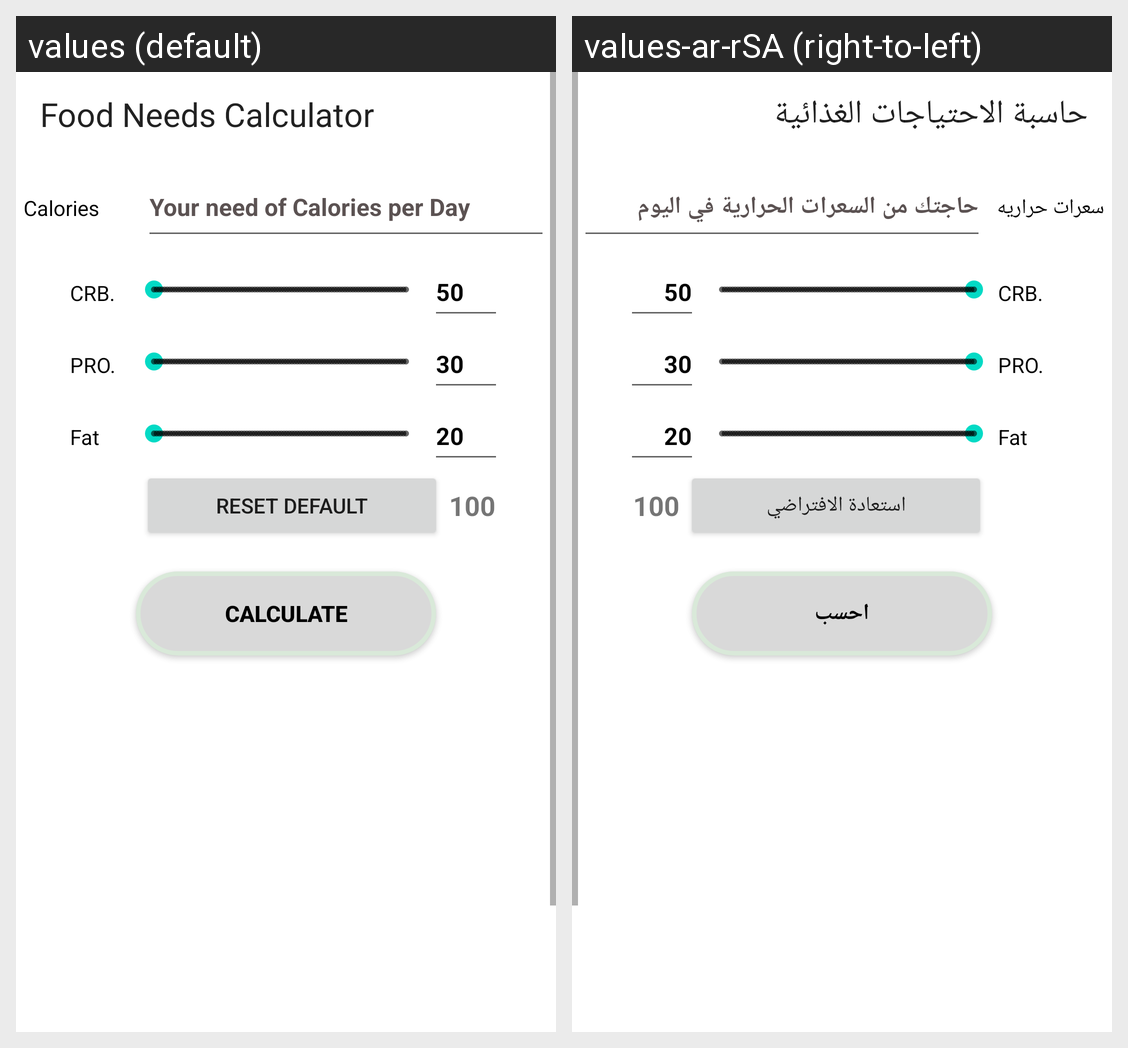

Here is an Android app screen in its default locale and in the app's own translations. Write out the translated-string differences for the strings that appear on this screen.
Android screen res/layout/activity_food.xml rendered under 2 locales, left to right: values (default), values-ar-rSA (right-to-left). Device: Nexus 5 (rendered at 1080×1920; each locale shown at half size, 540×960, under a caption strip naming it); theme Theme.HelthCaloclator.
Strings drawn on this screen, with the default value and each locale's value (text and hints the layout hard-codes, and strings that could not be matched under every locale, appear in the picture but are not listed):

foodcalculator
  values: Food Needs Calculator
  values-ar-rSA: حاسبة الاحتياجات الغذائية

daycalories
  values: Calories
  values-ar-rSA: سعرات حراريه

calorieshint
  values: Your need of Calories per Day
  values-ar-rSA: حاجتك من السعرات الحرارية في اليوم

carb
  values: CRB.
  values-ar-rSA: CRB.

resettodefault
  values: reset default
  values-ar-rSA: استعادة الافتراضي

Pro
  values: PRO.
  values-ar-rSA: PRO.

Fat
  values: Fat
  values-ar-rSA: Fat

Calculate
  values: Calculate
  values-ar-rSA: احسب
